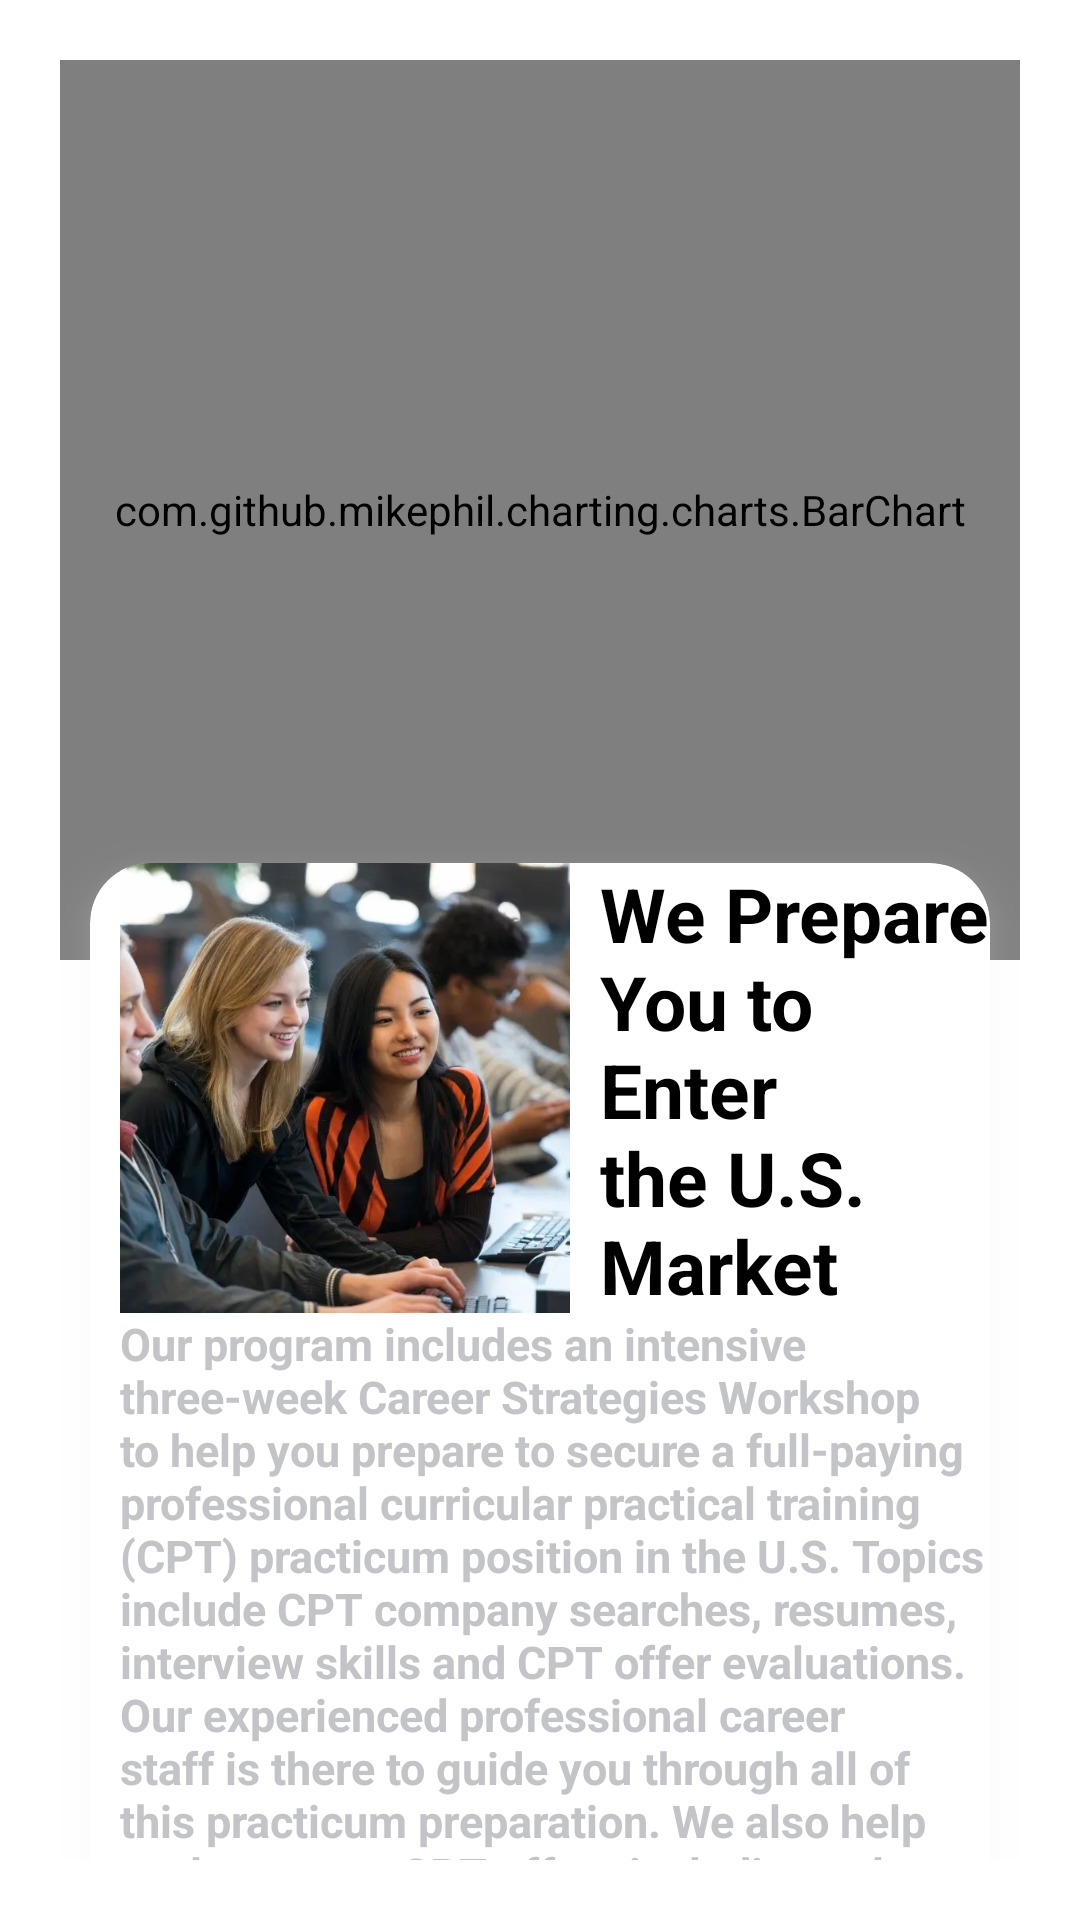

Write the Android layout XML for this screen, with the resource values it uses.
<!-- AndroidManifest.xml: application theme Theme.ComProProgram -->
<!-- res/layout/fragment_practicums.xml -->
<androidx.constraintlayout.widget.ConstraintLayout xmlns:android="http://schemas.android.com/apk/res/android"
    xmlns:app="http://schemas.android.com/apk/res-auto"
    xmlns:tools="http://schemas.android.com/tools"
    android:layout_width="match_parent"
    android:layout_height="match_parent"
    android:padding="20dp"
    tools:context=".ui.MainActivity">

    <com.github.mikephil.charting.charts.BarChart
        android:id="@+id/chart"
        android:layout_width="match_parent"
        android:layout_height="300dp"
        app:layout_constraintEnd_toEndOf="parent"
        app:layout_constraintStart_toStartOf="parent"
        app:layout_constraintTop_toTopOf="parent"
        tools:ignore="MissingClass" />

    <androidx.cardview.widget.CardView
        android:id="@+id/point_element"
        android:layout_width="match_parent"
        android:layout_height="wrap_content"
        android:layout_margin="10dp"
        android:elevation="10dp"
        android:outlineAmbientShadowColor="@color/card_shadow"
        android:outlineSpotShadowColor="@color/card_shadow"
        app:cardCornerRadius="20dp"

        app:cardElevation="10dp"
        app:layout_constraintBottom_toBottomOf="parent"
        app:layout_constraintEnd_toEndOf="parent"
        app:layout_constraintStart_toStartOf="parent"
        app:layout_constraintTop_toBottomOf="@+id/chart">

        <LinearLayout
            android:layout_width="wrap_content"
            android:layout_height="match_parent"
            android:layout_marginStart="10dp"
            android:layout_weight="1"
            android:orientation="vertical">
        <LinearLayout
            android:layout_width="match_parent"
            android:layout_height="match_parent"
            android:orientation="horizontal"
            >

            <ImageView
                android:id="@+id/point_image"
                android:layout_width="150dp"
                android:layout_height="150dp"
                android:adjustViewBounds="true"
                android:scaleType="centerCrop"
                android:src="@drawable/finances" />
            <Space
                android:layout_width="10dp"
                android:layout_height="match_parent" />
            <TextView
                android:id="@+id/point_title"
                android:layout_width="wrap_content"
                android:layout_height="match_parent"
                android:text="We Prepare You to Enter the U.S. Market with Career Training"
                android:textColor="#000000"
                android:textSize="25sp"

                android:textStyle="bold" />





            </LinearLayout>


            <TextView
                android:id="@+id/point_desc"
                android:layout_width="wrap_content"
                android:layout_height="match_parent"
                android:text="Our program includes an intensive three-week Career Strategies Workshop to help you prepare to secure a full-paying professional curricular practical training (CPT) practicum position in the U.S. Topics include CPT company searches, resumes, interview skills and CPT offer evaluations.
Our experienced professional career staff is there to guide you through all of this practicum preparation. We also help evaluate your CPT offers including salary and fringe benefits."
                android:textColor="@color/inactive_menu_item"
                android:textSize="15sp"
                android:textStyle="bold"
                tools:ignore="TextContrastCheck" />

        </LinearLayout>
    </androidx.cardview.widget.CardView>

</androidx.constraintlayout.widget.ConstraintLayout>
<!-- resources referenced by this layout -->
<resources>
  <color name="card_shadow">#e6e8ed</color>
  <color name="inactive_menu_item">#C2C4C8</color>
  <!-- drawable finances: webp bitmap (drawable, 39094 bytes) -->
  <style name="Theme.ComProProgram" parent="Theme.MaterialComponents.DayNight.NoActionBar">
          
          <item name="colorPrimary">@color/purple_500</item>
          <item name="colorPrimaryVariant">@color/purple_700</item>
          <item name="colorOnPrimary">@color/white</item>
          
          <item name="colorSecondary">@color/teal_200</item>
          <item name="colorSecondaryVariant">@color/teal_700</item>
          <item name="colorOnSecondary">@color/black</item>
          
          <item name="android:statusBarColor" tools:targetApi="l">@color/white</item>
          <item name="android:windowLightStatusBar">true</item>
          
      </style>
  <color name="purple_500">#FF6200EE</color>
  <color name="purple_700">#FF3700B3</color>
  <color name="white">#FFFFFFFF</color>
  <color name="teal_200">#FF03DAC5</color>
  <color name="teal_700">#FF018786</color>
  <color name="black">#FF000000</color>
</resources>
